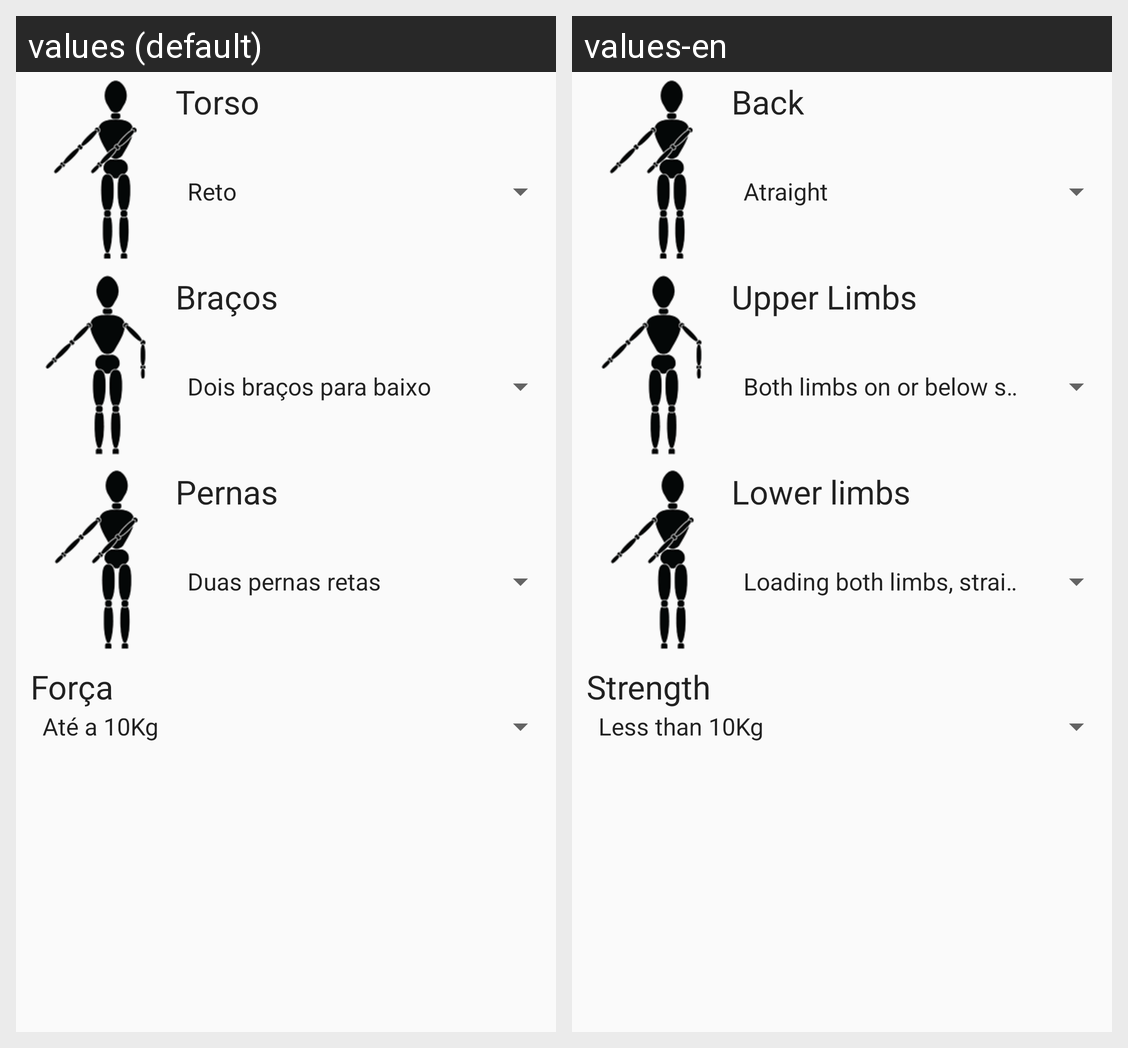

Here is an Android app screen in its default locale and in the app's own translations. Write out the translated-string differences for the strings that appear on this screen.
Android screen res/layout/content_sistema_owas.xml rendered under 2 locales, left to right: values (default), values-en. Device: Nexus 5 (rendered at 1080×1920; each locale shown at half size, 540×960, under a caption strip naming it); theme AppTheme.
Strings drawn on this screen, with the default value and each locale's value (text and hints the layout hard-codes, and strings that could not be matched under every locale, appear in the picture but are not listed):

tvOwasTorso
  values: Torso
  values-en: Back

tvOwasBracos
  values: Braços
  values-en: Upper Limbs

tvOwasPernas
  values: Pernas
  values-en: Lower limbs

tvOwasForca
  values: Força
  values-en: Strength
